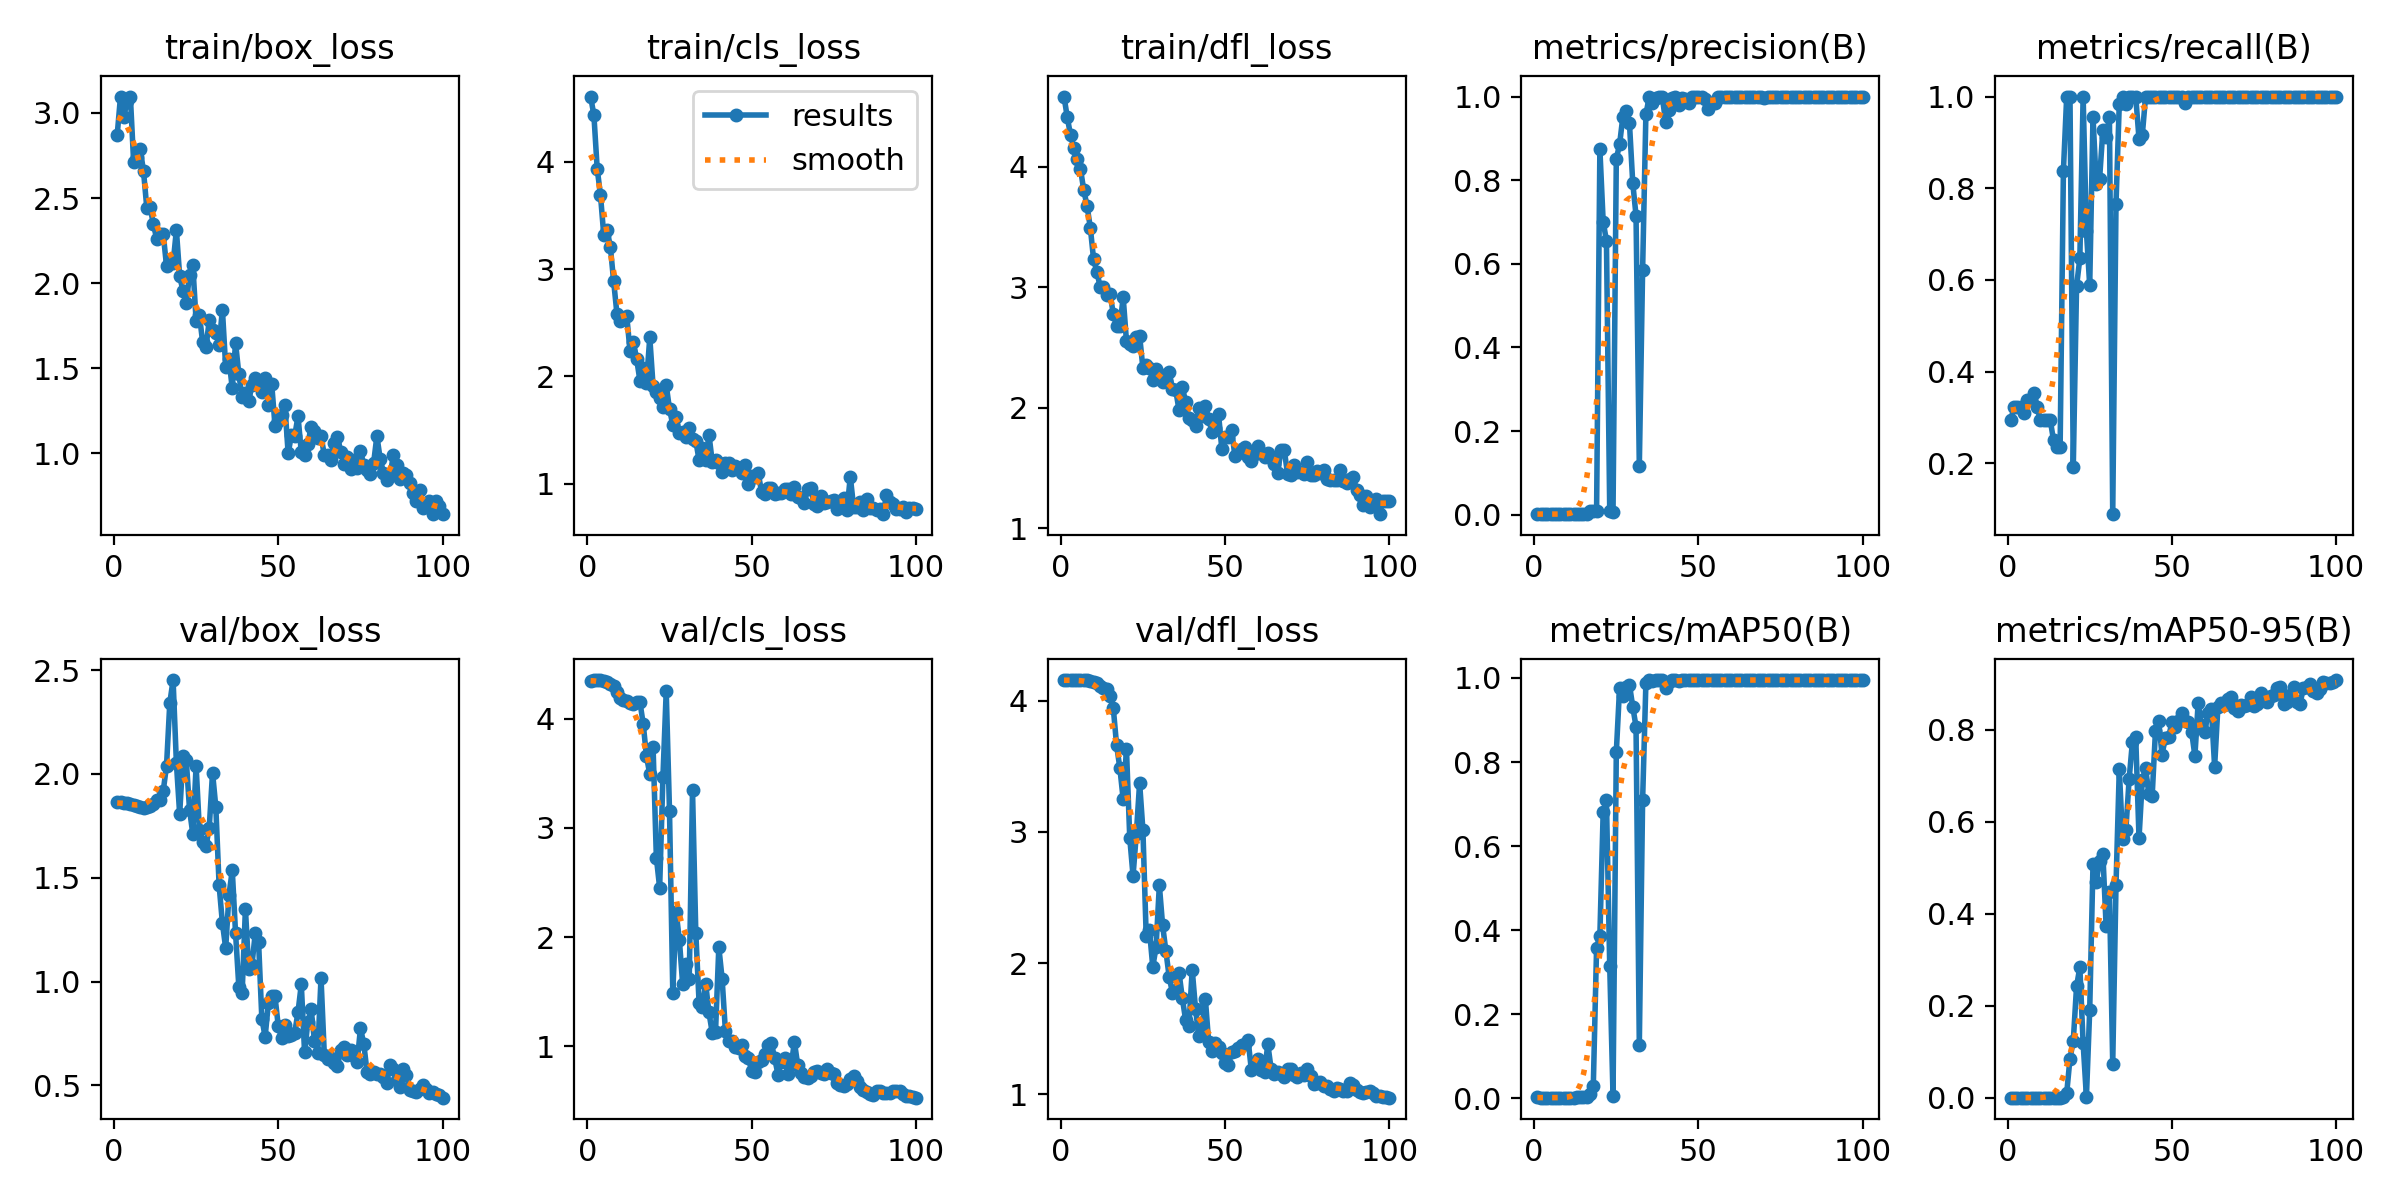

The table this chart was drawn from, first rows:
epoch, time, train/box_loss, train/cls_loss, train/dfl_loss, metrics/precision(B), metrics/recall(B), metrics/mAP50(B), metrics/mAP50-95(B), val/box_loss, val/cls_loss, val/dfl_loss, lr/pg0, lr/pg1, lr/pg2
1, 14.15, 2.873, 4.606, 4.583, 0.00144, 0.2941, 0.0018, 0.00051, 1.865, 4.349, 4.157, 8e-05, 8e-05, 8e-05
2, 27.08, 3.097, 4.433, 4.409, 0.0016, 0.3235, 0.00142, 0.00037, 1.863, 4.352, 4.156, 0.0001782, 0.0001782, 0.0001782
3, 39.96, 2.976, 3.936, 4.26, 0.00161, 0.3235, 0.00144, 0.00041, 1.861, 4.354, 4.155, 0.0002745, 0.0002745, 0.0002745
4, 52.75, 3.071, 3.689, 4.152, 0.00164, 0.3235, 0.00154, 0.00041, 1.859, 4.353, 4.155, 0.0003687, 0.0003687, 0.0003687
5, 65.61, 3.096, 3.316, 4.065, 0.00152, 0.3088, 0.00137, 0.00042, 1.854, 4.348, 4.156, 0.000461, 0.000461, 0.000461
6, 78.67, 2.71, 3.365, 3.983, 0.00162, 0.3382, 0.00145, 0.0004, 1.852, 4.338, 4.157, 0.0005513, 0.0005513, 0.0005513
7, 91.58, 2.742, 3.209, 3.807, 0.00158, 0.3382, 0.00145, 0.0004, 1.846, 4.315, 4.157, 0.0006396, 0.0006396, 0.0006396
8, 104.6, 2.787, 2.889, 3.677, 0.00164, 0.3529, 0.00157, 0.00043, 1.842, 4.297, 4.156, 0.0007259, 0.0007259, 0.0007259
9, 117.6, 2.658, 2.586, 3.495, 0.00145, 0.3235, 0.00146, 0.00038, 1.839, 4.244, 4.15, 0.0008103, 0.0008103, 0.0008103
10, 130.9, 2.443, 2.514, 3.23, 0.00132, 0.2941, 0.0014, 0.00041, 1.839, 4.191, 4.146, 0.0008927, 0.0008927, 0.0008927
11, 143.8, 2.447, 2.542, 3.128, 0.00133, 0.2941, 0.00143, 0.00041, 1.846, 4.175, 4.131, 0.0009731, 0.0009731, 0.0009731
12, 157, 2.348, 2.561, 3.002, 0.00133, 0.2941, 0.00143, 0.00041, 1.856, 4.159, 4.114, 0.001051, 0.001051, 0.001051
13, 170.3, 2.261, 2.234, 3.005, 0.00248, 0.2941, 0.00183, 0.00058, 1.873, 4.14, 4.095, 0.001128, 0.001128, 0.001128
14, 183.4, 2.289, 2.32, 2.936, 0.00278, 0.25, 0.00186, 0.00056, 1.877, 4.135, 4.088, 0.001202, 0.001202, 0.001202
15, 196.4, 2.288, 2.163, 2.947, 0.00284, 0.2353, 0.00186, 0.00056, 1.918, 4.152, 4.034, 0.001275, 0.001275, 0.001275
16, 209.4, 2.102, 1.961, 2.778, 0.00284, 0.2353, 0.00186, 0.00055, 2.039, 4.153, 3.941, 0.001345, 0.001345, 0.001345
17, 222.2, 2.138, 2.078, 2.677, 0.00978, 0.8382, 0.009, 0.00247, 2.343, 3.952, 3.659, 0.001414, 0.001414, 0.001414
18, 235.2, 2.116, 1.942, 2.68, 0.00988, 1, 0.02896, 0.00997, 2.452, 3.655, 3.485, 0.00148, 0.00148, 0.00148
19, 248, 2.312, 2.363, 2.917, 0.00808, 1, 0.3584, 0.08543, 2.054, 3.49, 3.249, 0.001545, 0.001545, 0.001545
20, 260.8, 2.042, 1.913, 2.551, 0.8743, 0.1912, 0.3867, 0.1232, 1.807, 3.741, 3.631, 0.001608, 0.001608, 0.001608
21, 273.7, 1.956, 1.855, 2.528, 0.7011, 0.5864, 0.6799, 0.2421, 2.087, 2.728, 2.953, 0.001604, 0.001604, 0.001604
22, 286.6, 1.886, 1.804, 2.509, 0.6549, 0.6471, 0.709, 0.2838, 2.069, 2.452, 2.665, 0.001584, 0.001584, 0.001584
23, 299.4, 2.046, 1.713, 2.587, 0.00913, 1, 0.314, 0.1185, 1.829, 3.466, 2.985, 0.001564, 0.001564, 0.001564
24, 312.3, 2.105, 1.918, 2.596, 0.00668, 0.7059, 0.00608, 0.00181, 1.711, 4.252, 3.373, 0.001545, 0.001545, 0.001545
25, 325.1, 1.78, 1.696, 2.329, 0.851, 0.588, 0.8235, 0.1908, 2.039, 3.154, 3.014, 0.001525, 0.001525, 0.001525
26, 338, 1.813, 1.551, 2.355, 0.8857, 0.9559, 0.9772, 0.5071, 1.731, 1.49, 2.207, 0.001505, 0.001505, 0.001505
27, 350.7, 1.652, 1.621, 2.332, 0.9522, 0.8088, 0.9574, 0.4694, 1.673, 2.231, 2.249, 0.001485, 0.001485, 0.001485
28, 363.8, 1.622, 1.474, 2.226, 0.9654, 0.8197, 0.9795, 0.5151, 1.652, 1.973, 1.971, 0.001465, 0.001465, 0.001465
29, 377, 1.783, 1.486, 2.319, 0.9361, 0.9265, 0.9838, 0.53, 1.742, 1.568, 2.121, 0.001446, 0.001446, 0.001446
30, 389.8, 1.724, 1.436, 2.281, 0.7936, 0.9118, 0.9317, 0.3724, 2.006, 1.754, 2.593, 0.001426, 0.001426, 0.001426
31, 402.5, 1.705, 1.516, 2.211, 0.7155, 0.9559, 0.8842, 0.4461, 1.84, 1.619, 2.286, 0.001406, 0.001406, 0.001406
32, 415.4, 1.636, 1.416, 2.22, 0.1163, 0.08907, 0.1279, 0.07439, 1.464, 3.343, 2.09, 0.001386, 0.001386, 0.001386
33, 428.2, 1.845, 1.401, 2.295, 0.5848, 0.7663, 0.7089, 0.4628, 1.282, 2.037, 1.893, 0.001366, 0.001366, 0.001366
34, 441, 1.507, 1.219, 2.152, 0.9571, 0.9847, 0.9875, 0.7138, 1.161, 1.397, 1.772, 0.001347, 0.001347, 0.001347
35, 453.8, 1.554, 1.332, 2.144, 0.9983, 1, 0.995, 0.562, 1.417, 1.361, 1.798, 0.001327, 0.001327, 0.001327
36, 466.7, 1.382, 1.218, 1.977, 0.9853, 0.9832, 0.9938, 0.582, 1.537, 1.572, 1.925, 0.001307, 0.001307, 0.001307
37, 479.5, 1.65, 1.458, 2.174, 0.9955, 1, 0.995, 0.6927, 1.234, 1.309, 1.731, 0.001287, 0.001287, 0.001287
38, 492.6, 1.465, 1.206, 2.044, 0.9982, 1, 0.995, 0.7739, 0.9742, 1.123, 1.566, 0.001267, 0.001267, 0.001267
39, 505.3, 1.33, 1.223, 1.913, 0.9986, 1, 0.995, 0.784, 0.9441, 1.133, 1.521, 0.001248, 0.001248, 0.001248
40, 518, 1.355, 1.19, 1.901, 0.9392, 0.908, 0.9772, 0.5643, 1.35, 1.907, 1.95, 0.001228, 0.001228, 0.001228
41, 530.6, 1.309, 1.107, 1.848, 0.9689, 0.9163, 0.9898, 0.6906, 1.061, 1.62, 1.652, 0.001208, 0.001208, 0.001208
42, 543.3, 1.402, 1.19, 1.994, 0.997, 1, 0.995, 0.7155, 1.082, 1.142, 1.447, 0.001188, 0.001188, 0.001188
43, 556.2, 1.443, 1.197, 1.928, 0.9983, 1, 0.995, 0.6594, 1.234, 1.045, 1.496, 0.001168, 0.001168, 0.001168
44, 568.8, 1.402, 1.129, 2.015, 0.9804, 1, 0.9938, 0.6556, 1.192, 1.051, 1.727, 0.001149, 0.001149, 0.001149
45, 581.6, 1.359, 1.167, 1.909, 0.997, 1, 0.995, 0.7966, 0.8207, 0.9936, 1.398, 0.001129, 0.001129, 0.001129
46, 594.3, 1.445, 1.144, 1.801, 0.9948, 1, 0.995, 0.8176, 0.7341, 0.9827, 1.326, 0.001109, 0.001109, 0.001109
47, 607.1, 1.282, 1.102, 1.83, 0.9844, 1, 0.995, 0.7458, 0.898, 1.015, 1.394, 0.001089, 0.001089, 0.001089
48, 619.8, 1.407, 1.176, 1.946, 0.9984, 1, 0.995, 0.781, 0.9314, 0.9148, 1.358, 0.001069, 0.001069, 0.001069
49, 632.6, 1.163, 1.003, 1.661, 0.9983, 1, 0.995, 0.7836, 0.9286, 0.8916, 1.313, 0.00105, 0.00105, 0.00105
50, 645.3, 1.188, 1.073, 1.758, 0.9989, 1, 0.995, 0.8156, 0.785, 0.7733, 1.241, 0.00103, 0.00103, 0.00103
51, 658.1, 1.228, 1.064, 1.76, 0.9994, 1, 0.995, 0.8061, 0.7303, 0.7665, 1.223, 0.00101, 0.00101, 0.00101
52, 670.8, 1.285, 1.097, 1.813, 0.9933, 1, 0.995, 0.8196, 0.7895, 0.8533, 1.321, 0.0009902, 0.0009902, 0.0009902
53, 683.6, 1.001, 0.9266, 1.595, 0.9699, 1, 0.9946, 0.8368, 0.7366, 0.8773, 1.326, 0.0009704, 0.0009704, 0.0009704
54, 696.9, 1.107, 0.9097, 1.622, 0.9842, 0.9853, 0.9946, 0.8182, 0.7416, 0.9271, 1.356, 0.0009506, 0.0009506, 0.0009506
55, 709.8, 1.104, 0.9606, 1.657, 0.9855, 0.9998, 0.9947, 0.8163, 0.7533, 1.015, 1.378, 0.0009308, 0.0009308, 0.0009308
56, 722.9, 1.218, 0.9567, 1.672, 0.998, 1, 0.995, 0.7954, 0.8531, 1.025, 1.381, 0.000911, 0.000911, 0.000911
57, 735.7, 1.008, 0.9095, 1.59, 0.9989, 1, 0.995, 0.7428, 0.9865, 0.8891, 1.414, 0.0008912, 0.0008912, 0.0008912
58, 748.6, 0.9904, 0.9141, 1.556, 0.9991, 1, 0.995, 0.8586, 0.6592, 0.7408, 1.183, 0.0008714, 0.0008714, 0.0008714
59, 761.5, 1.057, 0.9116, 1.614, 0.9988, 1, 0.995, 0.809, 0.806, 0.8558, 1.225, 0.0008516, 0.0008516, 0.0008516
60, 774.3, 1.156, 0.9506, 1.679, 0.9999, 1, 0.995, 0.7955, 0.8663, 0.8923, 1.267, 0.0008318, 0.0008318, 0.0008318
... 40 more rows
